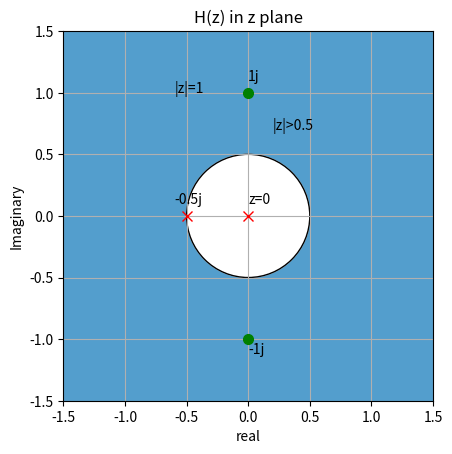

The matplotlib source for this figure:
# -*- coding: utf-8 -*-
"""ROC.ipynb

Automatically generated by Colaboratory.

Original file is located at
    https://colab.research.google.com/<link-removed>
"""

import numpy as np
import matplotlib.pyplot as plt
from matplotlib.markers import MarkerStyle
from matplotlib import patches
p = [-0.5,0]
p_real = [x.real for x in p]
p_imag = [x.imag for x in p]
z = [-1j,1j]
z_real = [x.real for x in z]
z_imag = [x.imag for x in z]

x = np.linspace(-2,2,100)
ax = plt.subplot(111)
# Add unit circle and zero axes    
unit_cir = patches.Circle((0,0), radius=1, fill=False,color='black', ls='dashed')
ax.add_patch(unit_cir)

z1 = np.sqrt(16-x**2)
z2 = -np.sqrt(16-x**2)
plt.fill_between(x, z1, z2, color='#539ecd')

# Add circle passing through max abs(poles) and zero axes    
req_cir = patches.Circle((0,0), radius=np.max(np.abs(p))
			, fill=True,color='white',ls='solid')
ax.add_patch(req_cir)
boundary = patches.Circle((0,0), radius=np.max(np.abs(p))
			, fill=False,color='black',ls='solid')
ax.add_patch(boundary)

plt.plot(z_real,z_imag,'o',markersize=7,color='green')
plt.plot(p_real,p_imag,'x',color='red',markersize=7)
plt.text(0,0.1,"z=0")
plt.text(0.2,0.7,"|z|>0.5")
plt.text(-0.6,1.0,"|z|=1")
plt.text(0,1.1,'1j')
plt.text(0,-1.12,'-1j')
plt.text(-0.6,0.1,'-0.5j')
plt.title('H(z) in z plane')
plt.xlabel('real')
plt.ylabel('Imaginary')
plt.grid()# minor
plt.axis('scaled')
plt.axis([-1.5,1.5,-1.5,1.5])


#else
#plt.show()

